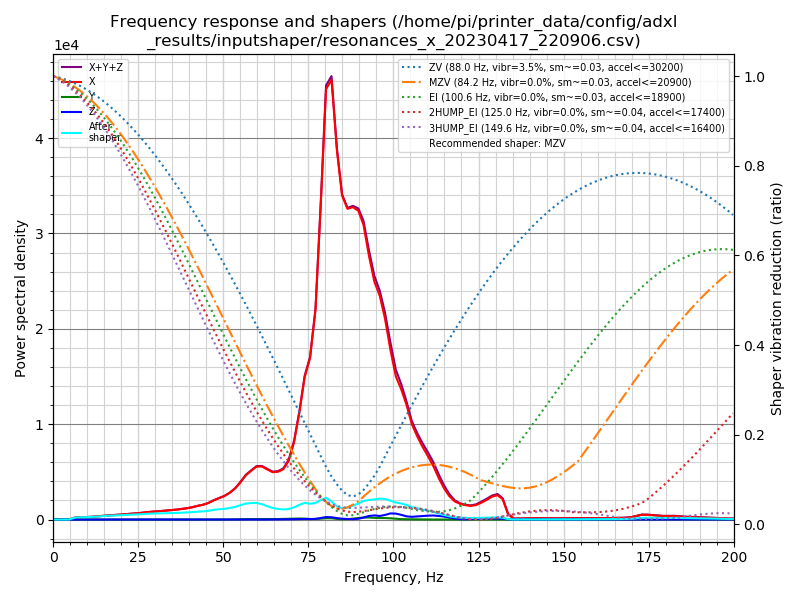

Values plotted in this chart, from the file beside it:
freq, psd_x, psd_y, psd_z, psd_xyz
0.0, 7.205e+02, 1.028e+01, 1.148e+01, 7.423e+02
1.6, 4.081e+02, 3.297e+01, 2.289e+01, 4.639e+02
3.1, 2.813e+01, 3.654e+01, 1.907e+01, 8.375e+01
4.7, 3.673e+02, 3.552e+01, 1.821e+01, 4.210e+02
6.3, 1.229e+03, 3.710e+01, 1.959e+01, 1.286e+03
7.9, 1.958e+03, 3.635e+01, 1.957e+01, 2.014e+03
9.4, 2.398e+03, 3.598e+01, 1.983e+01, 2.454e+03
11.0, 3.083e+03, 3.588e+01, 2.033e+01, 3.139e+03
12.6, 4.133e+03, 3.497e+01, 2.002e+01, 4.188e+03
14.2, 5.347e+03, 3.494e+01, 2.234e+01, 5.405e+03
15.7, 6.641e+03, 3.736e+01, 2.071e+01, 6.699e+03
17.3, 8.016e+03, 3.351e+01, 2.103e+01, 8.070e+03
18.9, 9.416e+03, 3.265e+01, 2.288e+01, 9.472e+03
20.5, 1.097e+04, 3.401e+01, 2.226e+01, 1.103e+04
22.0, 1.292e+04, 3.556e+01, 2.189e+01, 1.298e+04
23.6, 1.486e+04, 3.676e+01, 2.347e+01, 1.492e+04
25.2, 1.706e+04, 3.789e+01, 2.197e+01, 1.712e+04
26.7, 1.976e+04, 3.884e+01, 1.982e+01, 1.982e+04
28.3, 2.269e+04, 4.153e+01, 2.303e+01, 2.275e+04
29.9, 2.518e+04, 4.553e+01, 2.284e+01, 2.525e+04
31.5, 2.804e+04, 4.438e+01, 1.995e+01, 2.810e+04
33.0, 3.090e+04, 4.162e+01, 2.063e+01, 3.096e+04
34.6, 3.425e+04, 4.553e+01, 2.035e+01, 3.432e+04
36.2, 3.768e+04, 4.950e+01, 2.068e+01, 3.775e+04
37.8, 4.233e+04, 5.526e+01, 2.143e+01, 4.241e+04
39.3, 4.663e+04, 5.919e+01, 2.115e+01, 4.671e+04
40.9, 5.314e+04, 6.620e+01, 2.028e+01, 5.323e+04
42.5, 6.123e+04, 8.063e+01, 2.185e+01, 6.133e+04
44.0, 6.827e+04, 9.893e+01, 2.116e+01, 6.839e+04
45.6, 7.926e+04, 1.151e+02, 2.115e+01, 7.940e+04
47.2, 9.548e+04, 1.316e+02, 2.220e+01, 9.563e+04
48.8, 1.104e+05, 1.518e+02, 2.196e+01, 1.106e+05
50.3, 1.242e+05, 1.874e+02, 2.401e+01, 1.245e+05
51.9, 1.460e+05, 3.674e+02, 3.696e+01, 1.464e+05
53.5, 1.754e+05, 7.516e+02, 9.686e+01, 1.762e+05
55.1, 2.170e+05, 1.489e+03, 3.457e+02, 2.189e+05
56.6, 2.625e+05, 2.451e+03, 7.559e+02, 2.657e+05
58.2, 2.980e+05, 2.521e+03, 5.386e+02, 3.011e+05
59.8, 3.330e+05, 2.854e+03, 2.327e+02, 3.361e+05
61.4, 3.416e+05, 3.209e+03, 1.495e+02, 3.449e+05
62.9, 3.313e+05, 3.082e+03, 3.835e+02, 3.348e+05
64.5, 3.209e+05, 2.925e+03, 6.659e+02, 3.245e+05
66.1, 3.319e+05, 3.591e+03, 9.039e+02, 3.363e+05
67.6, 3.563e+05, 4.607e+03, 1.231e+03, 3.621e+05
69.2, 4.251e+05, 5.703e+03, 1.818e+03, 4.327e+05
70.8, 5.755e+05, 7.168e+03, 2.466e+03, 5.852e+05
72.4, 8.186e+05, 8.041e+03, 3.543e+03, 8.302e+05
73.9, 1.103e+06, 6.910e+03, 4.583e+03, 1.114e+06
75.5, 1.282e+06, 4.381e+03, 3.846e+03, 1.290e+06
77.1, 1.698e+06, 4.500e+03, 5.425e+03, 1.708e+06
78.7, 2.635e+06, 7.282e+03, 1.277e+04, 2.655e+06
80.2, 3.623e+06, 1.107e+04, 2.101e+04, 3.655e+06
81.8, 3.777e+06, 1.110e+04, 1.970e+04, 3.808e+06
83.4, 3.228e+06, 5.614e+03, 1.262e+04, 3.247e+06
84.9, 2.889e+06, 2.552e+03, 7.734e+03, 2.899e+06
86.5, 2.821e+06, 3.871e+03, 5.169e+03, 2.830e+06
88.1, 2.889e+06, 8.314e+03, 3.954e+03, 2.901e+06
89.7, 2.907e+06, 1.464e+04, 7.473e+03, 2.929e+06
91.2, 2.821e+06, 1.908e+04, 1.902e+04, 2.859e+06
92.8, 2.570e+06, 1.951e+04, 3.476e+04, 2.624e+06
... 68 more rows
